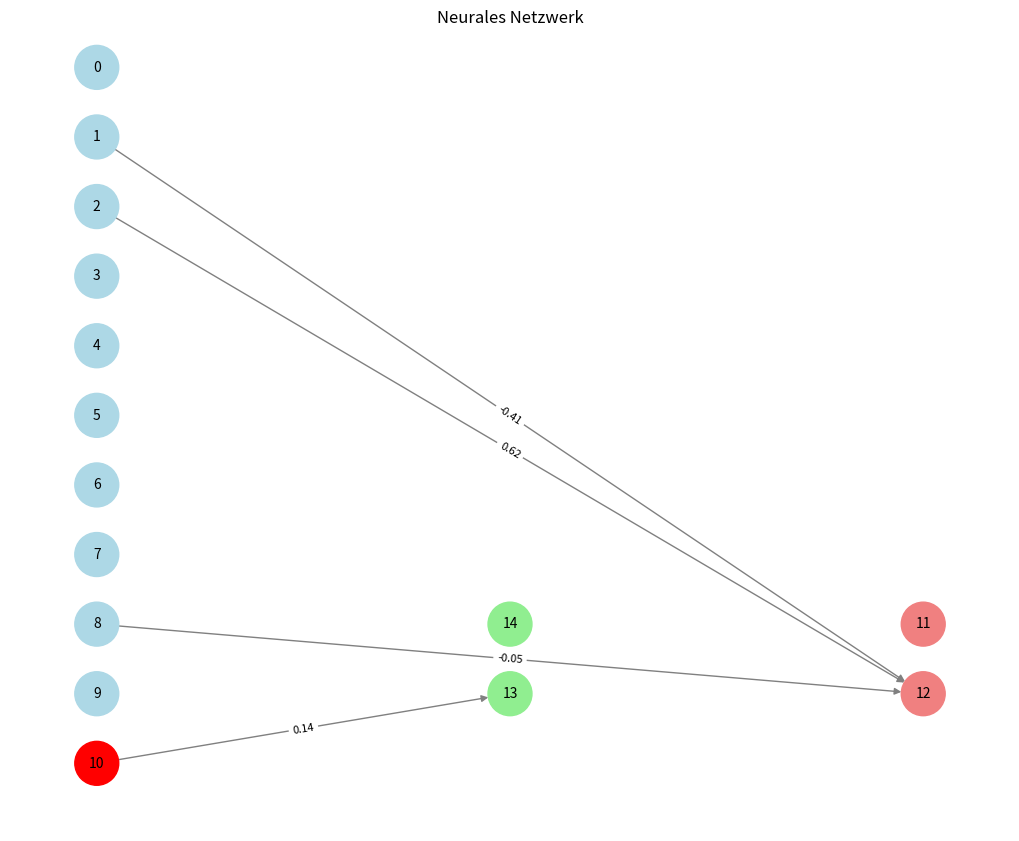

Reproduce this figure in Python.
import random
import math

"""PARAMETER FELD FÜR DIE MAIN DATEI"""
#Mutation Rate
ADD_NEURON = 0.2
ADD_WEIGHT = 0.5
CHANGE_WEIGHT = 0.8

#Neuronal Network
BIAS = 0.5
REAC = False

"""ParameterFeld für diese Datei, essenziell"""
add_random_connection_counter = 3

def change_weight():
    return random.uniform(-0.1, 0.1)
def add_weight():
    return random.uniform(-1,1) # Zufälliges Gewicht zwischen -1 und 1
def Sigmoid(x):
    a = 3; b = 0
    return 1/(1+math.exp(-x*a-b))
def ReAc(x):
    #return max(0,x)
    return x

class Neuron:
    def __init__(self, neuron_id, layer_type):
        """
        :param neuron_id: Einzigartige ID für das Neuron
        :param layer_type: Typ des Neurons ('input', 'hidden', 'output', 'bias')
        """
        self.id = neuron_id
        self.layer_type = layer_type
        self.inputs = []  # Verbindungen, die auf dieses Neuron zeigen (Liste von Tupeln: (Quelle, Gewicht))
        self.outputs = []  # Verbindungen, die von diesem Neuron ausgehen (Liste von Tupeln: (Ziel, Gewicht))

    def __repr__(self):
        return f"Neuron({self.id}, {self.layer_type})"
    
class NeuralNetwork:
    def __init__(self, num_inputs, num_outputs, mutate = 2 ,bias = BIAS):
        self.neurons = {}
        self.num_inputs = num_inputs
        self.num_outputs = num_outputs
        self.next_id = 0  # Um Neuronen IDs zu vergeben
        self.bias = bias
        
        # Eingabe- und Ausgabeneuronen initialisieren
        self.input_neurons = [self.add_neuron('input') for _ in range(num_inputs)]
        self.input_neurons.append(self.add_neuron('bias'))
        self.output_neurons = [self.add_neuron('output') for _ in range(num_outputs)]
        for _ in range(mutate):
            self.mutate()
#hier kann ich die anfangsmutation überlegen, wie viel am anfang schon mutiert wird
        
    def calculate(self, inputs, neuron, counter, reac = REAC): #neuron, counter, 
        counter +=1
        if counter > 7:
            return 0
        if neuron.layer_type == 'hidden' and len(neuron.inputs) == 0:
            return 0
        if neuron.layer_type == 'input':
            return inputs[neuron.id]
        if neuron.layer_type == 'bias': 
            return self.bias
        if reac:
            return ReAc(sum(self.calculate(inputs, self.neurons[id_weight[0]],counter)*id_weight[1] for id_weight in neuron.inputs))
        else: 
            return Sigmoid(sum(self.calculate(inputs, self.neurons[id_weight[0]],counter)*id_weight[1] for id_weight in neuron.inputs))
        
    def forward(self, inputs):
        return [self.calculate(inputs, neuron, counter=0, reac = False) for neuron in self.output_neurons]

    def add_neuron(self, layer_type='hidden'):
        """Fügt ein neues Neuron hinzu."""
        neuron = Neuron(self.next_id, layer_type)
        self.neurons[self.next_id] = neuron
        self.next_id += 1
        return neuron

    def add_connection(self, from_id, to_id, weight=None):
        """Fügt eine Verbindung zwischen zwei Neuronen hinzu."""
        #findet beide neuronen, from_neuron.. und fügt entsprechend die input output verbindung hinzu
        if from_id not in self.neurons or to_id not in self.neurons:
            raise ValueError("Ungültige Neuron IDs.")
        if weight is None:
            weight = add_weight()
        from_neuron = self.neurons[from_id] 
        to_neuron = self.neurons[to_id]
        from_neuron.outputs.append((to_id, weight))
        to_neuron.inputs.append((from_id, weight))

#Der Fehler muss hier passiern
    def add_random_connection(self): 
        """Erstellt eine zufällige Verbindung zwischen allen möglichen Neuronen."""
        #bei verweis auf add_connection... kann passieren, dass verbindung nicht erstellt wird, falls verbindung schon vorhanden
        counter = 0
        possible_reciever_ids = list(self.neurons.keys())[(self.num_inputs+1):]
        possible_donater_ids = list(self.neurons.keys())[:(self.num_inputs+1)] + list(self.neurons.keys())[(self.num_inputs+1+self.num_outputs):]
        while counter < add_random_connection_counter: 
            from_id = random.choice(possible_donater_ids)
            to_id = random.choice(possible_reciever_ids)
            if from_id == to_id:
                continue
            #if to_id <= self.num_inputs and from_id <= self.num_inputs:
                #continue
            #if self.num_inputs < to_id <= self.num_inputs+self.num_outputs and self.num_inputs < from_id <= self.num_inputs+self.num_outputs:
                #continue #doesnt connect outputs together
            from_neuron = self.neurons[from_id] 
            #gegen doppelbelegung, natürlicher mechanismus welche neue verbindungen hemmt, je mehr verbindungen, desto unwahrscheinlicher neubelegung
            for connectionOut in from_neuron.outputs: 
                if connectionOut[0] == to_id:
                    counter += 1
                    continue
            if from_neuron.layer_type == 'hidden':    
                for connectionIn in from_neuron.inputs:
                    if connectionIn[0] == to_id:
                        counter +=1
                        continue
            break
        self.add_connection(from_id, to_id)
        
    def mutate(self, ADD_NEURON = ADD_NEURON, ADD_WEIGHT = ADD_WEIGHT, CHANGE_WEIGHT = CHANGE_WEIGHT):
        """Mutiert die Neuronen nach den gegebenen MutationsRaten"""
        #Sinnvolle Mutationsraten hinzufügen
        #1 add empty connected neuron 
        if random.random() < ADD_NEURON:
            self.add_neuron()
        
        #2 add weight/connection
        if random.random() < ADD_WEIGHT: 
            self.add_random_connection()
         #3 mutate just one random weight with weight function change_weight
        potential_ids = []
        for id, neuron in self.neurons.items():
            if neuron.inputs:
                potential_ids.append(id)
        if potential_ids:
            input_neuron = self.neurons[random.choice(potential_ids)] #wählt ein neuron mit inputs
            input_index = random.randint(0,len(input_neuron.inputs)-1) #wählt index aus input liste
            input_neuron.inputs[input_index] = (input_neuron.inputs[input_index][0], input_neuron.inputs[input_index][1]+change_weight()) #verändert den eintrag (id, weight) 
            id_weight = input_neuron.inputs[input_index] #(output_id, weight)
            for index in range(len(self.neurons[id_weight[0]].outputs)): #muss nun richtiges tuple finden und verändern
                if self.neurons[id_weight[0]].outputs[index][0] == input_neuron.id: #von outputs muss nun output id der input id gleichen
                    self.neurons[id_weight[0]].outputs[index] = (input_neuron.id, input_neuron.inputs[input_index][1])
                    break
                
    def __repr__(self):
        return f"NeuralNetwork({len(self.neurons)} Neurons, {self.num_inputs} Inputs, {self.num_outputs} Outputs)"

import networkx as nx
import matplotlib.pyplot as plt

def visualize_network(nn):
    """
    Visualisiert das neuronale Netzwerk mit einer benutzerdefinierten Anordnung.
    :param nn: Ein NeuralNetwork-Objekt.
    """
    import networkx as nx
    import matplotlib.pyplot as plt

    # Erstelle einen gerichteten Graphen
    G = nx.DiGraph()
    
    # Füge Neuronen als Knoten hinzu
    for neuron_id, neuron in nn.neurons.items():
        G.add_node(neuron_id, layer=neuron.layer_type)

    # Füge Verbindungen als gerichtete Kanten hinzu
    for neuron_id, neuron in nn.neurons.items():
        for to_id, weight in neuron.outputs:
            G.add_edge(neuron_id, to_id, weight=round(weight, 2))  # Gewichte runden

    # Benutzerdefiniertes Layout für die Positionierung
    pos = {}
    input_neurons = [n.id for n in nn.neurons.values() if n.layer_type == 'input']
    hidden_neurons = [n.id for n in nn.neurons.values() if n.layer_type == 'hidden']
    output_neurons = [n.id for n in nn.neurons.values() if n.layer_type == 'output']
    bias_neurons = [n.id for n in nn.neurons.values() if n.layer_type == 'bias']

    # Ordne die Input-Neuronen vertikal übereinander (links)
    for i, neuron_id in enumerate(input_neurons):
        pos[neuron_id] = (-1, len(input_neurons) - i - 1)  # Links (x=-1), vertikal geordnet

    # Ordne die Hidden-Neuronen in der Mitte
    for i, neuron_id in enumerate(hidden_neurons):
        pos[neuron_id] = (0, i)  # Mitte (x=0), beliebige vertikale Anordnung

    # Ordne die Output-Neuronen vertikal übereinander (rechts)
    for i, neuron_id in enumerate(output_neurons):
        pos[neuron_id] = (1, len(output_neurons) - i - 1)  # Rechts (x=1), vertikal geordnet

    # Ordne den Bias unterhalb der Inputs
    for i, neuron_id in enumerate(bias_neurons):
        pos[neuron_id] = (-1, -1 - i)  # Unterhalb der Inputs (y negativ)

    # Farbzuordnung für die Neuronen
    color_map = {
        'input': 'lightblue',
        'hidden': 'lightgreen',
        'output': 'lightcoral',
        'bias': 'red'
    }
    node_colors = [color_map[nn.neurons[node].layer_type] for node in G.nodes]

    # Zeichne den Graphen
    plt.figure(figsize=(10, 8))
    nx.draw(G, pos, with_labels=True, node_color=node_colors, node_size=1000, font_size=10, font_color='black', edge_color='gray')
    
    # Gewichte der Verbindungen anzeigen
    edge_labels = nx.get_edge_attributes(G, 'weight')
    nx.draw_networkx_edge_labels(G, pos, edge_labels=edge_labels, font_size=8)
    
    plt.title("Neurales Netzwerk")
    plt.show()

def hihi():
    nn = NeuralNetwork(num_inputs=10, num_outputs=2, mutate = 10)
    #for _ in range(30): 
     #   nn.mutate()
    """hidden1 = nn.add_neuron('hidden')
    hidden2 = nn.add_neuron('hidden')
    nn.add_neuron()
    nn.add_neuron()
    nn.add_neuron()
    # Verbindungen hinzufügen
    nn.add_connection(nn.input_neurons[0].id, hidden1.id, 0.5)
    nn.add_connection(hidden1.id, nn.output_neurons[0].id, -0.7)
    for _ in range(20):
        nn.add_random_connection()
    """
    
    # Netzwerk visualisieren
    
    liste = [[random.randint(0,1) for _ in range(nn.num_inputs)] for _ in range(10)]
    for element in liste:
        print(nn.forward(element), end= " ")
    print("")
    visualize_network(nn)

# Beispielnetzwerk erstellen
if __name__ == "__main__":
    hihi()
